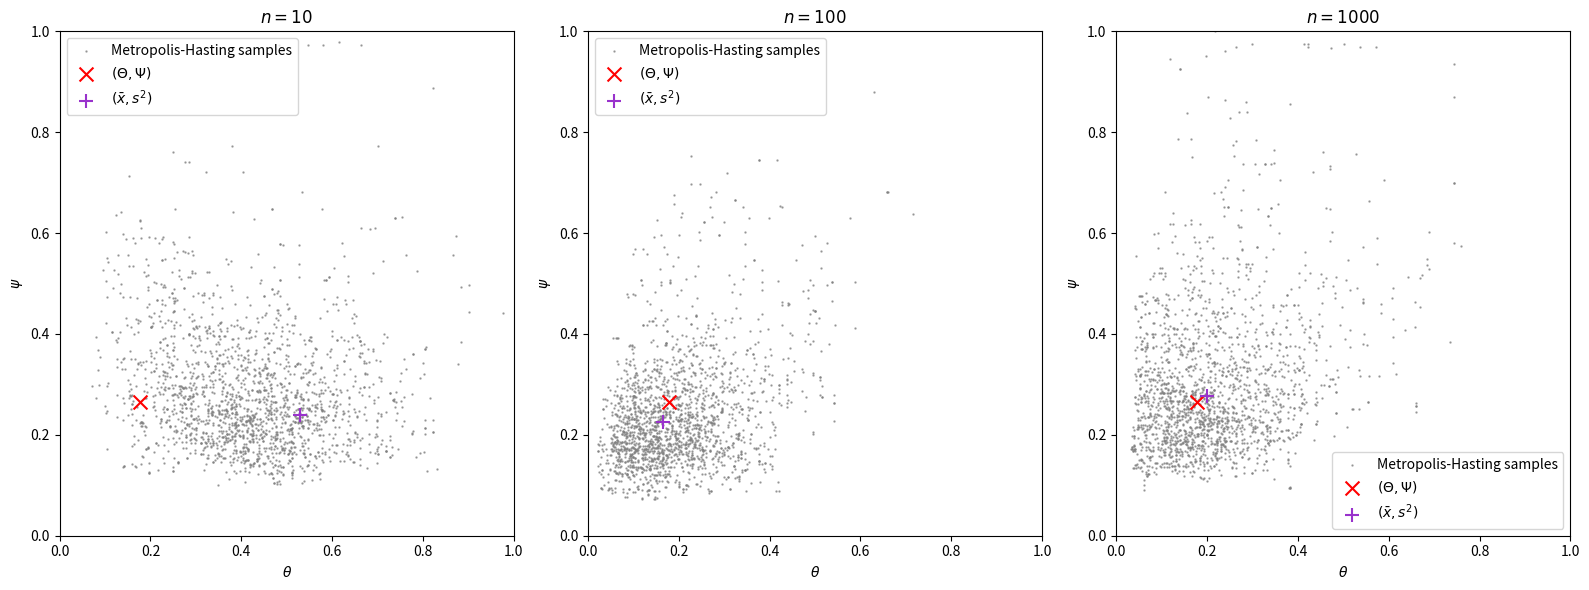

Source code (Python):
from scipy import stats
import matplotlib.pyplot as plt
import numpy as np
from typing import *
import os
import random
import numpy as np


def seedBasic(seed=0):
    random.seed(seed)
    os.environ["PYTHONHASHSEED"] = str(seed)
    np.random.seed(seed)


def sample_prior(n: int):
    cov = np.array([[1, 1 / 2], [1 / 2, 1]])
    samples = stats.multivariate_normal.rvs([0, 0], cov, n)
    return np.exp(samples)


def sample_likelihood(n: int, m: float, v: float):
    return stats.norm.rvs(m, np.sqrt(v), n)


class MetropolisHastingsPosterior:
    def __init__(
        self,
        x0: Iterable,
        n_iterations: int,
        v1: float,
        v2: float,
        sample_var: float,
        sample_mean: float,
    ):
        self.x0 = x0
        self.n_iterations = n_iterations
        self.v1 = v1
        self.v2 = v2
        self.sample_mean = sample_mean
        self.sample_var = sample_var

    def h(self, x: Iterable):
        theta = np.exp(stats.norm.rvs(np.log(x[0]), self.v1))
        psi = np.exp(stats.norm.rvs(np.log(x[1]), self.v2))
        return theta, psi

    def g(self, x: Iterable):
        loglik = -5 * np.log(2 * np.pi * x[1]) - 1 / (2 * x[1]) * (
            9 * self.sample_var + 10 * (self.sample_mean - x[0]) ** 2
        )
        logprior = -np.log(2 * np.pi * x[0] * x[1] * np.sqrt(3 / 4)) - 2 / 3 * (
            np.log(x[0]) ** 2 - np.log(x[0]) * np.log(x[1]) + np.log(x[1]) ** 2
        )
        return loglik + logprior

    def metropolis(self):
        x = self.x0
        samples = [x]
        for i in range(self.n_iterations - 1):
            proposal = self.h(x)

            prop1 = list(x)
            prop1[0] = proposal[0]

            U = np.random.rand()
            accept_p = np.minimum(1, np.exp(self.g(prop1)) / np.exp(self.g(x)))
            # p_prop = np.exp(self.g(proposal))
            # p_cur = np.exp(self.g(x))
            # accept_p = np.minimum(1, p_prop / p_cur)

            # if U < accept_p:
            #     x = proposal
            if U < accept_p:
                x = prop1
            
            prop2 = list(x)
            prop2[1] = proposal[1]
            accept_p = np.minimum(1, np.exp(self.g(prop2)) / np.exp(self.g(x)))
            if U < accept_p:
                x = prop2

            samples.append(x)
        return samples

def plot_mcmc_samples(true_mean: float, true_var: float, sample_mean: float, sample_var: float, samples: Iterable, ax, n: int):
    x = [x[0] for x in samples]
    y = [x[1] for x in samples]
    ax.scatter(x, y, label="Metropolis-Hasting samples", s=0.5, c="gray", alpha=0.7)
    ax.scatter(true_mean, true_var, label=r"$(\Theta, \Psi)$", c="r", marker="x", s=100)
    ax.scatter(sample_mean, sample_var, label=r"$(\bar{x},s^2)$", c="darkorchid", marker="+", s=100)
    ax.legend()
    ax.set_xlabel(r"$\theta$")
    ax.set_ylabel(r"$\psi$")
    ax.set_title(f"$n={n}$")
    ax.set_xlim(0, 1)
    ax.set_ylim(0, 1)

if __name__ == "__main__":
    seedBasic()
    ## a)
    prior = sample_prior(1)
    m = prior[0]
    v = prior[1]
    print(np.array2string(prior, precision=3))

    fig, axes = plt.subplots(1, 3, figsize=(16, 6))

    n_iterations = 10_000
    warmup_frac = 0.8
    for i, n in enumerate([10, 100, 1000]):
        ## b)
        # n_samples = 100
        likelihood = sample_likelihood(n, m, v)
        # print(np.array2string(likelihood, precision=3))

        ## d)
        sample_mean = likelihood.mean()
        sample_var = likelihood.var()
        print(sample_mean, sample_var)
        x0 = (sample_mean, sample_var)
        v1 = 1 / 4
        v2 = 1 / 4

        MCMC = MetropolisHastingsPosterior(
            x0=x0,
            sample_mean=sample_mean,
            sample_var=sample_var,
            n_iterations=n_iterations,
            v1=v1,
            v2=v2,
        )
        samples = MCMC.metropolis()
        # print(samples[-5:])
        warm_samples = samples[int(n_iterations*warmup_frac):]
        plot_mcmc_samples(m, v, sample_mean, sample_var, warm_samples, axes[i], n)
    plt.tight_layout()
    plt.savefig("post_mcmc.pdf")
    plt.show()
